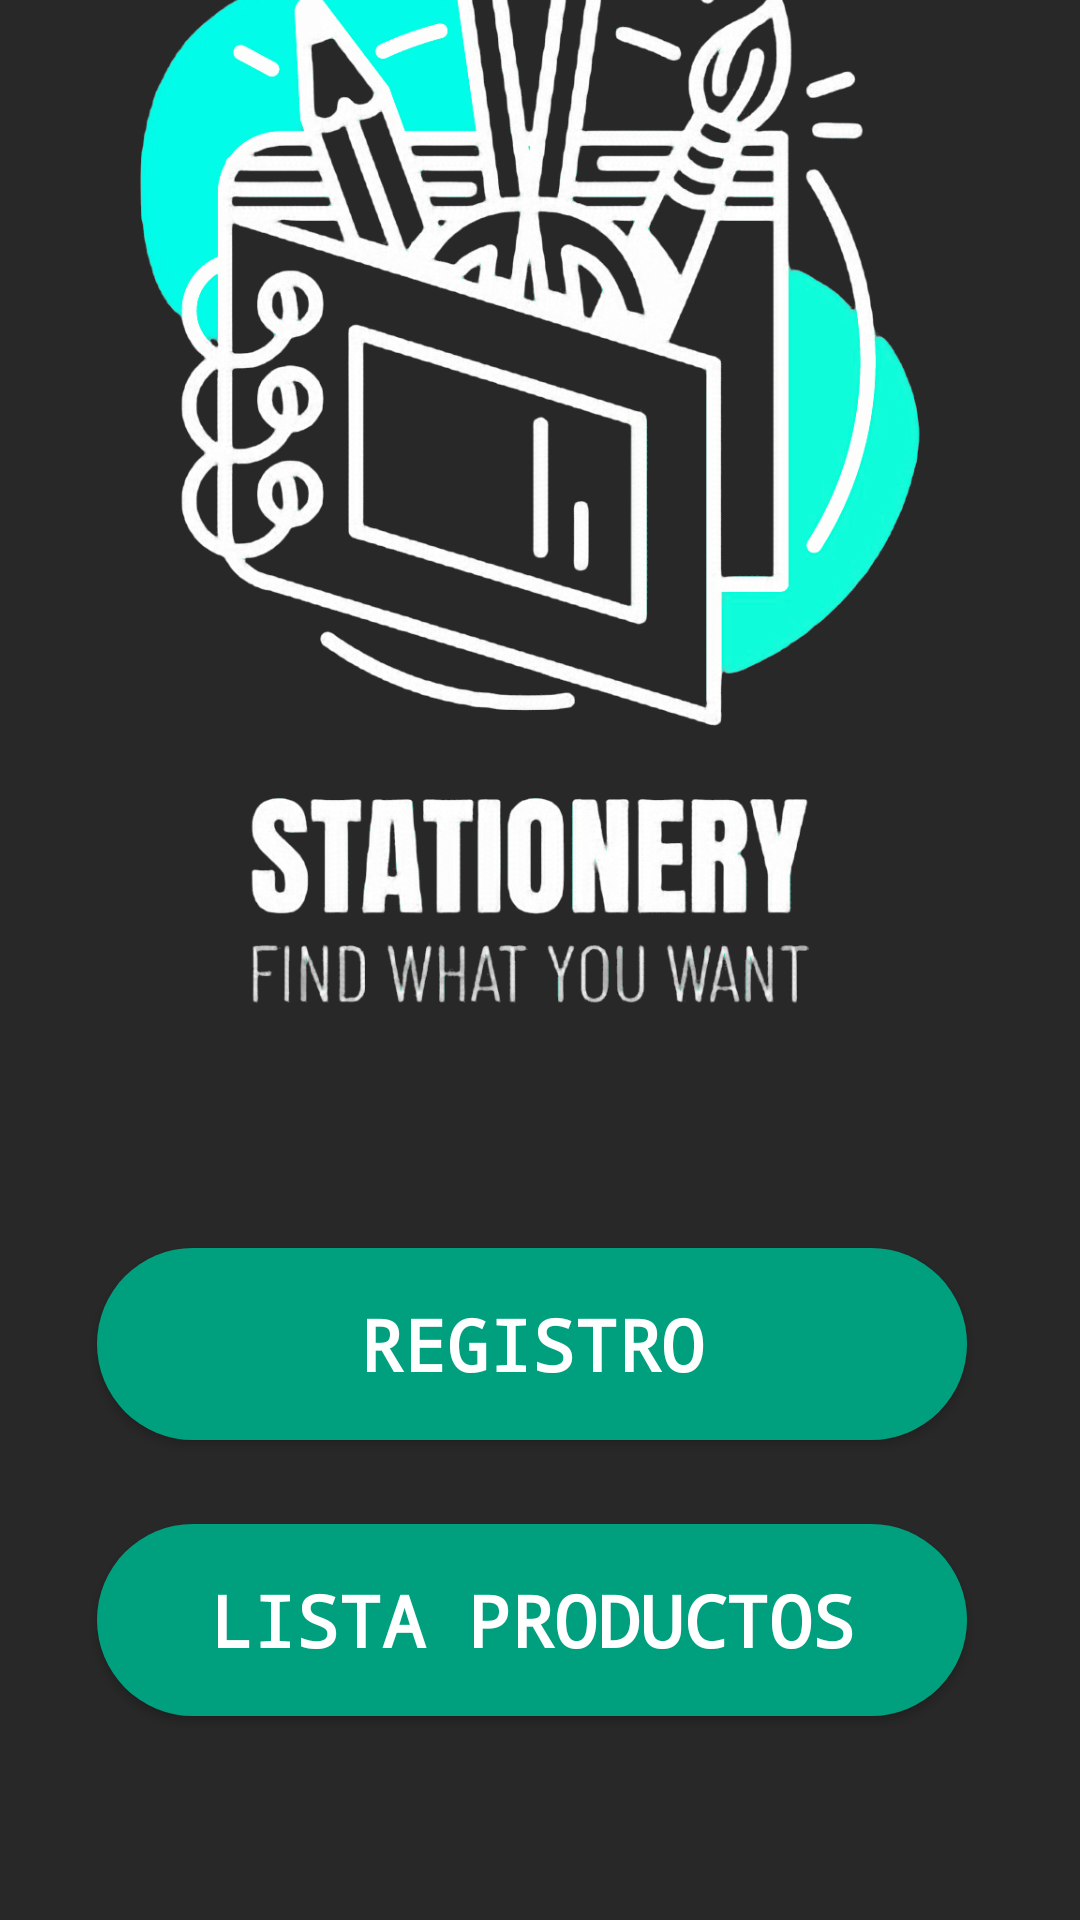

Write the Android layout XML for this screen, with the resource values it uses.
<!-- AndroidManifest.xml: application theme Theme.Proyecto_App -->
<!-- res/layout/activity_main.xml -->
<?xml version="1.0" encoding="utf-8"?>
<androidx.constraintlayout.widget.ConstraintLayout xmlns:android="http://schemas.android.com/apk/res/android"
    xmlns:app="http://schemas.android.com/apk/res-auto"
    xmlns:tools="http://schemas.android.com/tools"
    android:id="@+id/main"
    android:layout_width="match_parent"
    android:layout_height="match_parent"
    android:background="#282828"
    tools:context=".Controllers.MainActivity" >

    <Button
        android:id="@+id/botonLista"
        android:layout_width="290dp"
        android:layout_height="64dp"
        android:layout_marginStart="80dp"
        android:layout_marginEnd="78dp"
        android:layout_marginBottom="68dp"
        android:background="@drawable/botones_redondeados"
        android:fontFamily="monospace"
        android:text="Lista Productos"
        android:textColor="#FFFFFF"
        android:textSize="24sp"
        android:textStyle="bold"
        app:layout_constraintBottom_toBottomOf="parent"
        app:layout_constraintEnd_toEndOf="parent"
        app:layout_constraintHorizontal_bias="0.545"
        app:layout_constraintStart_toStartOf="parent" />

    <Button
        android:id="@+id/botonRegistro"
        android:layout_width="290dp"
        android:layout_height="64dp"
        android:layout_marginStart="80dp"
        android:layout_marginEnd="78dp"
        android:layout_marginBottom="160dp"
        android:background="@drawable/botones_redondeados"
        android:fontFamily="monospace"
        android:text="Registro"
        android:textColor="#FFFFFF"
        android:textSize="24sp"
        android:textStyle="bold"
        app:layout_constraintBottom_toBottomOf="parent"
        app:layout_constraintEnd_toEndOf="parent"
        app:layout_constraintHorizontal_bias="0.545"
        app:layout_constraintStart_toStartOf="parent" />

    <ImageView
        android:id="@+id/imageView5"
        android:layout_width="288dp"
        android:layout_height="450dp"
        android:layout_marginStart="80dp"
        android:layout_marginEnd="80dp"
        android:layout_marginBottom="268dp"
        app:layout_constraintBottom_toBottomOf="parent"
        app:layout_constraintEnd_toEndOf="parent"
        app:layout_constraintHorizontal_bias="0.545"
        app:layout_constraintStart_toStartOf="parent"
        app:srcCompat="@drawable/logo" />

</androidx.constraintlayout.widget.ConstraintLayout>
<!-- resources referenced by this layout -->
<resources>
  <!-- drawable botones_redondeados (drawable) -->
  <?xml version="1.0" encoding="utf-8"?>
      <shape xmlns:android="http://schemas.android.com/apk/res/android">
  
          <solid android:color="#00a07e" />
  
          <corners android:radius="32dp" />
  
      </shape>
  <!-- drawable logo: png bitmap (drawable, 463769 bytes) -->
  <style name="Theme.Proyecto_App" parent="Base.Theme.Proyecto_App" />
  <style name="Base.Theme.Proyecto_App" parent="Theme.AppCompat.DayNight">
          
          
  <item name="colorPrimary">@color/ColorPrimary</item>
          <item name="titleTextColor">@color/ColorActionBarTitle</item>
      </style>
  <color name="ColorPrimary">#282828</color>
  <color name="ColorActionBarTitle">#FFFFFFFF</color>
</resources>
